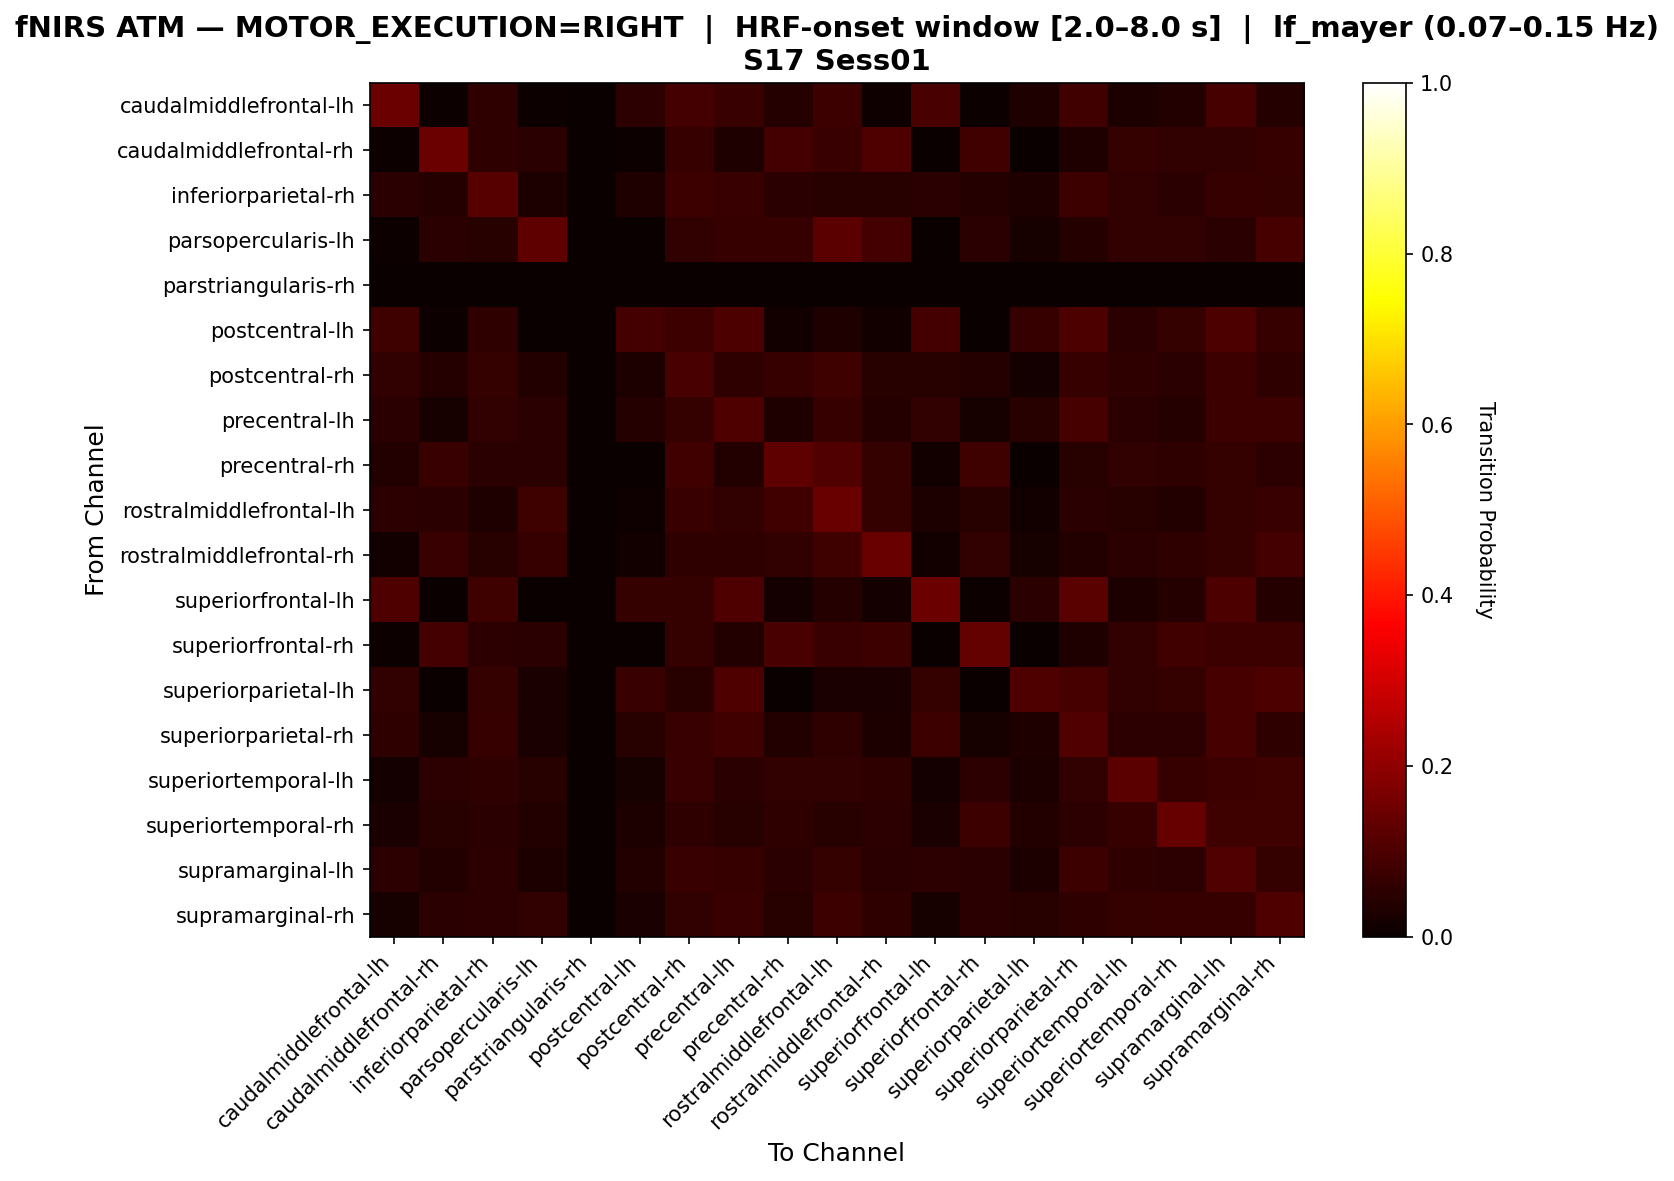

The data file committed next to this chart (first rows):
, caudalmiddlefrontal-lh, caudalmiddlefrontal-rh, inferiorparietal-rh, parsopercularis-lh, parstriangularis-rh, postcentral-lh, postcentral-rh, precentral-lh, precentral-rh, rostralmiddlefrontal-lh, rostralmiddlefrontal-rh, superiorfrontal-lh, superiorfrontal-rh, superiorparietal-lh, superiorparietal-rh, superiortemporal-lh, superiortemporal-rh, supramarginal-lh, supramarginal-rh
caudalmiddlefrontal-lh, 0.1473, 0.007752, 0.05814, 0.007752, 0.0, 0.05426, 0.08915, 0.07364, 0.04264, 0.07752, 0.01163, 0.0969, 0.007752, 0.03488, 0.08527, 0.03101, 0.03876, 0.09302, 0.04264
caudalmiddlefrontal-rh, 0.004329, 0.1472, 0.05628, 0.04762, 0.0, 0.004329, 0.06926, 0.03463, 0.08658, 0.07359, 0.1039, 0.0, 0.08225, 0.0, 0.03463, 0.06494, 0.06061, 0.06061, 0.06926
inferiorparietal-rh, 0.04899, 0.04035, 0.1153, 0.02882, 0.0, 0.0317, 0.07781, 0.07205, 0.04899, 0.04611, 0.04611, 0.04899, 0.04035, 0.0317, 0.07781, 0.06052, 0.04899, 0.06916, 0.06628
parsopercularis-lh, 0.004902, 0.04902, 0.04412, 0.1275, 0.0, 0.0, 0.05882, 0.06863, 0.06863, 0.1225, 0.08824, 0.0, 0.04902, 0.01961, 0.03922, 0.05882, 0.05882, 0.04902, 0.09314
parstriangularis-rh, 0.0, 0.0, 0.0, 0.0, 0.0, 0.0, 0.0, 0.0, 0.0, 0.0, 0.0, 0.0, 0.0, 0.0, 0.0, 0.0, 0.0, 0.0, 0.0
postcentral-lh, 0.08125, 0.00625, 0.05625, 0.0, 0.0, 0.0875, 0.075, 0.1, 0.0125, 0.03125, 0.0125, 0.0875, 0.0, 0.06875, 0.1, 0.05, 0.0625, 0.1, 0.06875
postcentral-rh, 0.06128, 0.04178, 0.06407, 0.03621, 0.0, 0.03064, 0.09749, 0.05571, 0.06964, 0.08078, 0.04457, 0.04457, 0.04178, 0.0195, 0.06685, 0.0585, 0.05014, 0.07799, 0.0585
precentral-lh, 0.04826, 0.02145, 0.06166, 0.04826, 0.0, 0.0429, 0.06434, 0.1046, 0.03485, 0.06702, 0.0429, 0.06166, 0.02145, 0.04558, 0.09115, 0.04826, 0.0429, 0.07775, 0.07507
precentral-rh, 0.03788, 0.07197, 0.04924, 0.04924, 0.0, 0.0, 0.08333, 0.03788, 0.125, 0.1061, 0.06439, 0.01515, 0.07955, 0.0, 0.04545, 0.06061, 0.05682, 0.06439, 0.05303
rostralmiddlefrontal-lh, 0.05215, 0.04908, 0.03374, 0.07975, 0.0, 0.009202, 0.07055, 0.06135, 0.08282, 0.1411, 0.06442, 0.03067, 0.04601, 0.01227, 0.04908, 0.04601, 0.03681, 0.06442, 0.07055
rostralmiddlefrontal-rh, 0.01333, 0.07333, 0.04667, 0.06667, 0.0, 0.01333, 0.05667, 0.05667, 0.06, 0.08, 0.1433, 0.01333, 0.06, 0.02333, 0.03667, 0.05, 0.05667, 0.06333, 0.08667
superiorfrontal-lh, 0.1024, 0.0, 0.07874, 0.0, 0.0, 0.06299, 0.06299, 0.1024, 0.01575, 0.03937, 0.01575, 0.1457, 0.003937, 0.04724, 0.1181, 0.02756, 0.03937, 0.09843, 0.03937
superiorfrontal-rh, 0.004, 0.088, 0.052, 0.048, 0.0, 0.0, 0.064, 0.036, 0.096, 0.072, 0.076, 0.0, 0.136, 0.0, 0.032, 0.06, 0.084, 0.076, 0.076
superiorparietal-lh, 0.05882, 0.0, 0.06536, 0.02614, 0.0, 0.0719, 0.04575, 0.1046, 0.0, 0.02614, 0.02614, 0.06536, 0.0, 0.1046, 0.0915, 0.05882, 0.06536, 0.0915, 0.09804
superiorparietal-rh, 0.05848, 0.02339, 0.07018, 0.02632, 0.0, 0.04386, 0.0731, 0.0848, 0.03801, 0.05556, 0.02924, 0.07602, 0.02339, 0.03509, 0.1082, 0.05263, 0.05263, 0.09357, 0.05556
superiortemporal-lh, 0.01779, 0.05338, 0.05694, 0.04626, 0.0, 0.02135, 0.07117, 0.04982, 0.0605, 0.0605, 0.05694, 0.01779, 0.05338, 0.02847, 0.0605, 0.1246, 0.06762, 0.07473, 0.07829
superiortemporal-rh, 0.02518, 0.04317, 0.05036, 0.03597, 0.0, 0.02878, 0.05755, 0.04676, 0.05755, 0.04317, 0.05396, 0.02518, 0.07554, 0.03597, 0.05396, 0.06835, 0.1403, 0.07914, 0.07914
supramarginal-lh, 0.05425, 0.03774, 0.05189, 0.03066, 0.0, 0.03538, 0.07311, 0.0684, 0.04717, 0.06368, 0.04953, 0.05425, 0.04717, 0.0283, 0.07547, 0.0566, 0.05189, 0.1085, 0.06604
supramarginal-rh, 0.02326, 0.04942, 0.05233, 0.06105, 0.0, 0.02616, 0.06105, 0.07267, 0.0436, 0.07558, 0.05814, 0.02326, 0.04942, 0.0436, 0.05523, 0.06395, 0.06686, 0.06977, 0.1047
